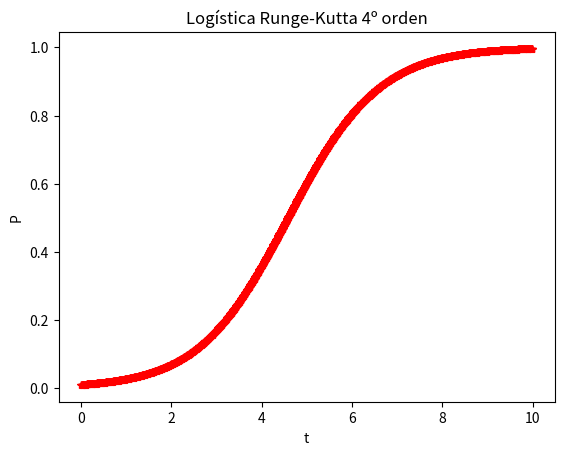

Write the Python code that produced this figure.
# Javier Mariño VIlladamigo
import numpy as np
import matplotlib.pyplot as plt

deltat=0.01; t = 0; r = 1.; k = 1; P = 0.01
plt.clf()



def f(P,t):
	f=r*P*(1-P/k)
	return f



for i in range(1000):
	
	k1 = deltat*f(P,t)
	k2 =deltat*f(P+k1/2., t+deltat/2.)
	k3 = deltat*f(P+k2/2., t+deltat/2.)
	k4 = deltat*f(P+k3,t+deltat)

	P = P + k1/6. + k2/3. + k3/3. + k4/6.


	plt.plot(t,P,'r*')
	t = t+deltat
plt.xlabel('t')
plt.ylabel('P')
plt.title('Logística Runge-Kutta 4º orden')
plt.show()